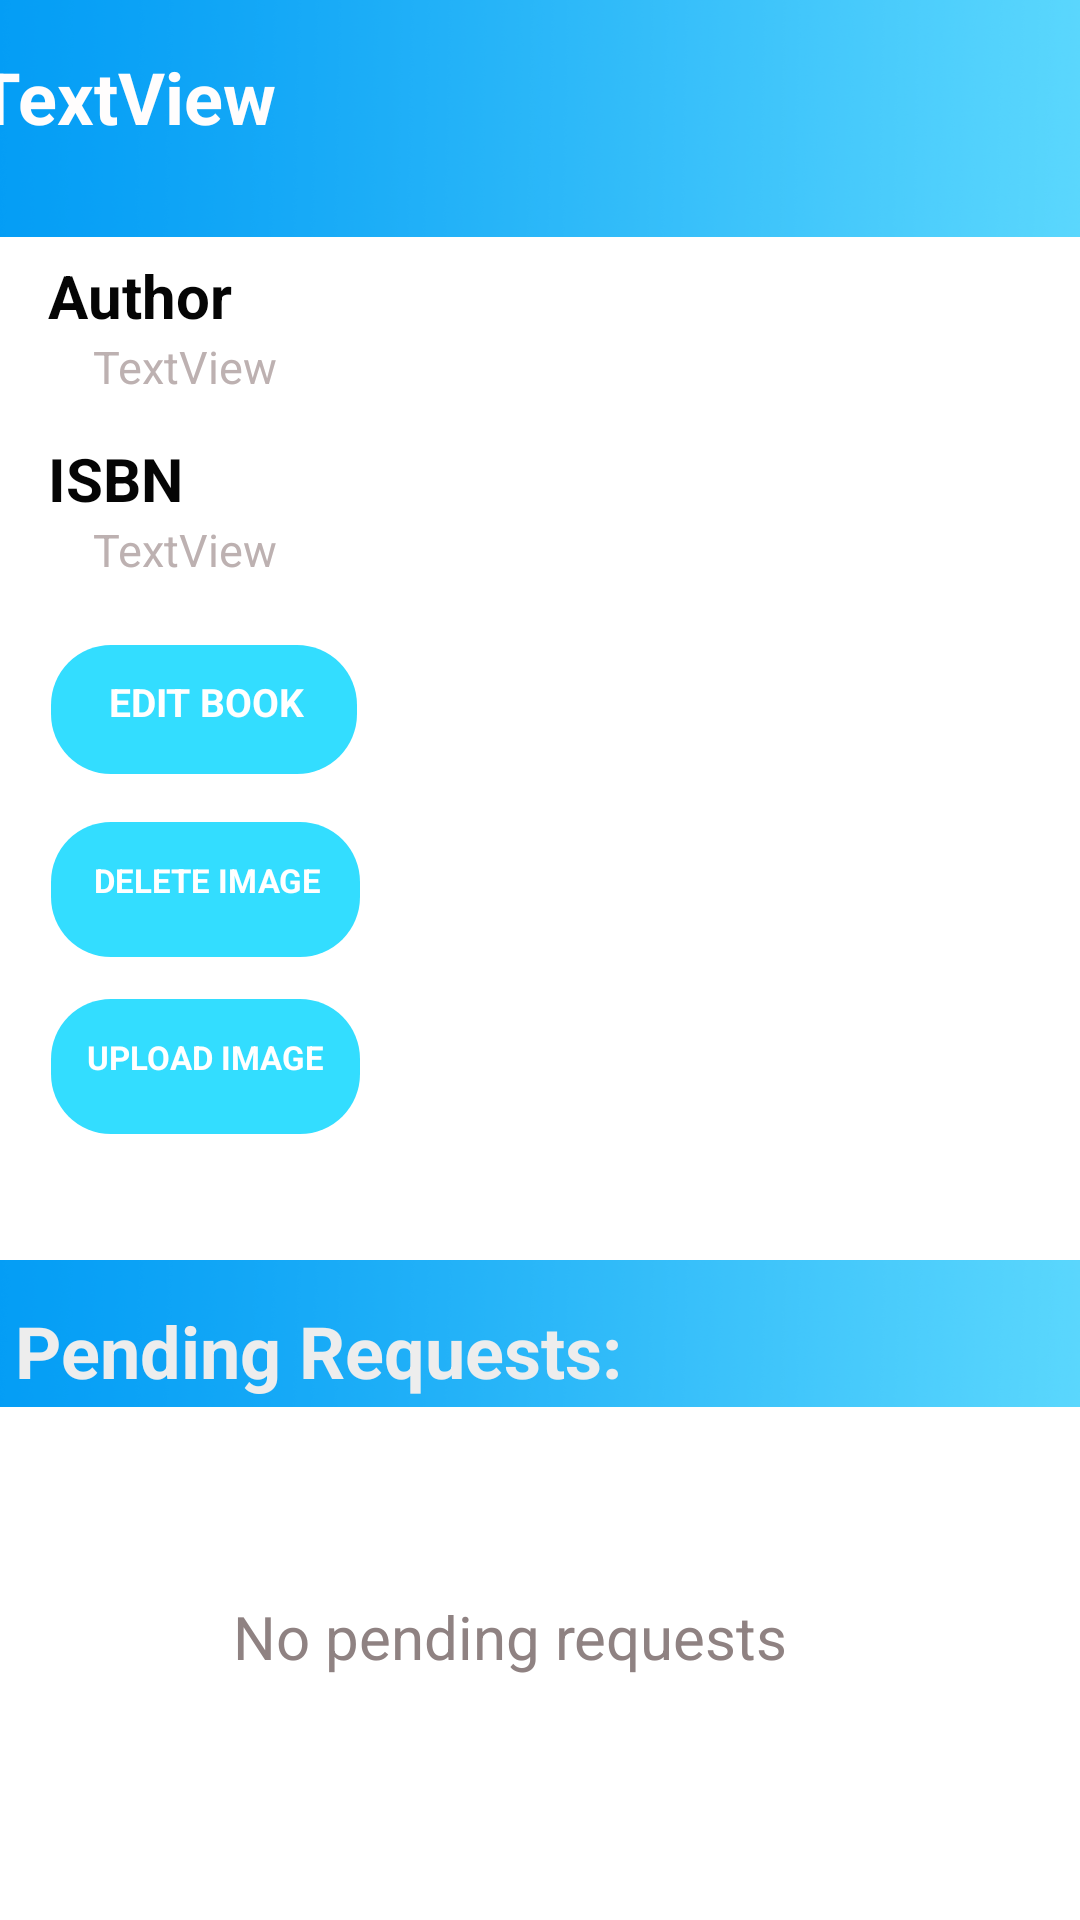

Layout XML and referenced resources for this Android screen:
<!-- AndroidManifest.xml: application theme AppTheme.NoActionBar -->
<!-- res/layout/activity_mybook_avalible.xml -->
<?xml version="1.0" encoding="utf-8"?>
<androidx.constraintlayout.widget.ConstraintLayout xmlns:android="http://schemas.android.com/apk/res/android"
    xmlns:app="http://schemas.android.com/apk/res-auto"
    xmlns:tools="http://schemas.android.com/tools"
    android:layout_width="match_parent"
    android:layout_height="match_parent"

    android:background="@color/cardview_light_background"
    tools:context=".Activities.Mybook_Avalible">


    <TextView
        android:id="@+id/textView5"
        android:layout_width="412dp"
        android:layout_height="79dp"
        android:background="@drawable/fg1"

        app:layout_constraintEnd_toEndOf="parent"
        app:layout_constraintStart_toStartOf="parent"
        app:layout_constraintTop_toTopOf="parent" />

    <TextView
        android:id="@+id/textView33"
        android:layout_width="413dp"
        android:layout_height="49dp"
        android:layout_marginTop="420dp"
        android:background="@drawable/fg1"

        app:layout_constraintEnd_toEndOf="parent"
        app:layout_constraintStart_toStartOf="parent"
        app:layout_constraintTop_toTopOf="parent" />

    <TextView
        android:id="@+id/titleView"
        android:layout_width="379dp"
        android:layout_height="48dp"
        android:layout_marginStart="17dp"
        android:layout_marginLeft="17dp"
        android:layout_marginTop="16dp"
        android:layout_marginEnd="15dp"
        android:layout_marginRight="15dp"
        android:text="TextView"
        android:textColor="#FFFDFD"
        android:textSize="24sp"
        android:textStyle="bold"
        app:layout_constraintEnd_toEndOf="parent"
        app:layout_constraintStart_toStartOf="parent"
        app:layout_constraintTop_toTopOf="parent" />

    <TextView
        android:id="@+id/authorView"
        android:layout_width="218dp"
        android:layout_height="31dp"
        android:layout_marginStart="26dp"
        android:layout_marginLeft="26dp"
        android:layout_marginTop="112dp"
        android:paddingLeft="5dp"
        android:text="TextView"
        android:textColor="#BDB1B1"
        android:textSize="15dp"
        app:layout_constraintStart_toStartOf="parent"
        app:layout_constraintTop_toTopOf="parent" />

    <TextView
        android:id="@+id/isbnView"
        android:layout_width="218dp"
        android:layout_height="35dp"
        android:layout_marginStart="26dp"
        android:layout_marginLeft="26dp"
        android:layout_marginTop="173dp"
        android:paddingLeft="5dp"
        android:text="TextView"
        android:textColor="#BDB1B1"
        android:textSize="15dp"
        app:layout_constraintStart_toStartOf="parent"
        app:layout_constraintTop_toTopOf="parent" />

    <ImageButton
        android:id="@+id/editBtn"
        android:layout_width="102dp"
        android:layout_height="43dp"
        android:layout_marginStart="17dp"
        android:layout_marginLeft="17dp"

        android:layout_marginTop="215dp"
        android:background="@drawable/login_loginbuttonround"
        android:text="EDIT"
        app:layout_constraintStart_toStartOf="parent"
        app:layout_constraintTop_toTopOf="parent" />

    <TextView
        android:id="@+id/pendingView"
        android:layout_width="248dp"
        android:layout_height="35dp"
        android:layout_marginStart="5dp"
        android:layout_marginLeft="5dp"
        android:layout_marginTop="434dp"
        android:text="Pending Requests:"
        android:textColor="@color/colorText4"
        android:textSize="24sp"
        android:textStyle="bold"
        app:layout_constraintStart_toStartOf="parent"
        app:layout_constraintTop_toTopOf="parent" />

    <TextView
        android:id="@+id/textView7"
        android:layout_width="241dp"
        android:layout_height="44dp"
        android:layout_marginStart="103dp"
        android:layout_marginLeft="103dp"
        android:layout_marginTop="532dp"
        android:layout_marginEnd="67dp"
        android:layout_marginRight="67dp"
        android:text="No pending requests"
        android:textColor="#8F8282"
        android:textSize="20sp"
        app:layout_constraintEnd_toEndOf="parent"
        app:layout_constraintStart_toStartOf="parent"
        app:layout_constraintTop_toTopOf="parent" />

    <TextView
        android:id="@+id/textView11"
        android:layout_width="wrap_content"
        android:layout_height="wrap_content"
        android:layout_marginStart="16dp"
        android:layout_marginLeft="16dp"

        android:layout_marginTop="85dp"
        android:text="Author"

        android:textColor="#050505"
        android:textSize="20dp"
        android:textStyle="bold"
        app:layout_constraintStart_toStartOf="parent"
        app:layout_constraintTop_toTopOf="parent" />

    <TextView
        android:id="@+id/textView12"
        android:layout_width="wrap_content"
        android:layout_height="wrap_content"
        android:layout_marginStart="16dp"
        android:layout_marginLeft="16dp"

        android:layout_marginTop="146dp"
        android:text="ISBN"

        android:textColor="#050505"
        android:textSize="20dp"
        android:textStyle="bold"
        app:layout_constraintStart_toStartOf="parent"
        app:layout_constraintTop_toTopOf="parent" />

    <ImageView
        android:id="@+id/imageAvailable"
        android:layout_width="160dp"
        android:layout_height="226dp"
        android:rotation="360"
        android:layout_marginTop="79dp"
        app:layout_constraintEnd_toEndOf="parent"
        app:layout_constraintTop_toTopOf="parent" />

    <ImageButton
        android:id="@+id/deleteImageBtn"
        android:layout_width="103dp"
        android:layout_height="45dp"
        android:layout_marginStart="17dp"
        android:layout_marginLeft="17dp"
        android:layout_marginTop="274dp"
        android:background="@drawable/login_loginbuttonround"
        android:text="DELETE IMAGE"
        app:layout_constraintStart_toStartOf="parent"
        app:layout_constraintTop_toTopOf="parent" />

    <ImageButton
        android:id="@+id/uploadImageBtn"
        android:layout_width="103dp"
        android:layout_height="45dp"
        android:layout_marginStart="17dp"
        android:layout_marginLeft="17dp"
        android:layout_marginTop="333dp"
        android:background="@drawable/login_loginbuttonround"
        android:text="DELETE IMAGE"
        app:layout_constraintStart_toStartOf="parent"
        app:layout_constraintTop_toTopOf="parent" />

    <TextView
        android:id="@+id/textView69"
        android:layout_width="wrap_content"
        android:layout_height="wrap_content"
        android:text="UPLOAD IMAGE"
        android:textColor="#FFFFFF"
        android:textSize="11dp"
        android:textStyle="bold"
        android:layout_marginTop="12dp"
        app:layout_constraintEnd_toEndOf="@+id/uploadImageBtn"
        app:layout_constraintHorizontal_bias="0.5"
        app:layout_constraintStart_toStartOf="@+id/uploadImageBtn"
        app:layout_constraintTop_toTopOf="@+id/uploadImageBtn"
        />

    <TextView
        android:id="@+id/textView36"
        android:layout_width="73dp"
        android:layout_height="25dp"
        android:layout_marginTop="10dp"
        android:text="EDIT BOOK"
        android:textColor="#FFFFFF"
        android:textStyle="bold"
        android:textSize="13dp"
        app:layout_constraintEnd_toEndOf="@+id/editBtn"
        app:layout_constraintHorizontal_bias="0.67"
        app:layout_constraintStart_toStartOf="@+id/editBtn"
        app:layout_constraintTop_toTopOf="@+id/editBtn" />

    <TextView
        android:id="@+id/textView37"
        android:layout_width="wrap_content"
        android:layout_height="wrap_content"
        android:layout_marginTop="12dp"
        android:text="DELETE IMAGE"
        android:textColor="#FFFFFF"
        android:textSize="11dp"
        android:textStyle="bold"
        app:layout_constraintEnd_toEndOf="@+id/deleteImageBtn"
        app:layout_constraintHorizontal_bias="0.534"
        app:layout_constraintStart_toStartOf="@+id/deleteImageBtn"
        app:layout_constraintTop_toTopOf="@+id/deleteImageBtn" />

</androidx.constraintlayout.widget.ConstraintLayout>
<!-- resources referenced by this layout -->
<resources>
  <color name="colorText4">#EDEDED</color>
  <!-- drawable fg1: png bitmap (drawable, 661998 bytes) -->
  <!-- drawable login_loginbuttonround (drawable) -->
  <?xml version="1.0" encoding="utf-8"?>
  <shape xmlns:android="http://schemas.android.com/apk/res/android"
      android:shape="rectangle">
      <solid android:color="#33DDFF"/>
      <corners android:radius="20dp"/>
  
  </shape>
  <style name="AppTheme.NoActionBar" parent="Theme.MaterialComponents.NoActionBar">
          
          <item name="colorPrimary">@color/colorPrimary</item>
          <item name="colorPrimaryDark">@color/colorPrimaryDark</item>
          <item name="colorAccent">@color/colorAccent</item>
          <item name="windowActionBar">false</item>
          <item name="windowNoTitle">true</item>
          <item name="android:actionBarSize">0dp</item>
      </style>
  <color name="colorPrimary">#ffffff</color>
  <color name="colorPrimaryDark">#000000</color>
  <color name="colorAccent">#ffffff</color>
</resources>
